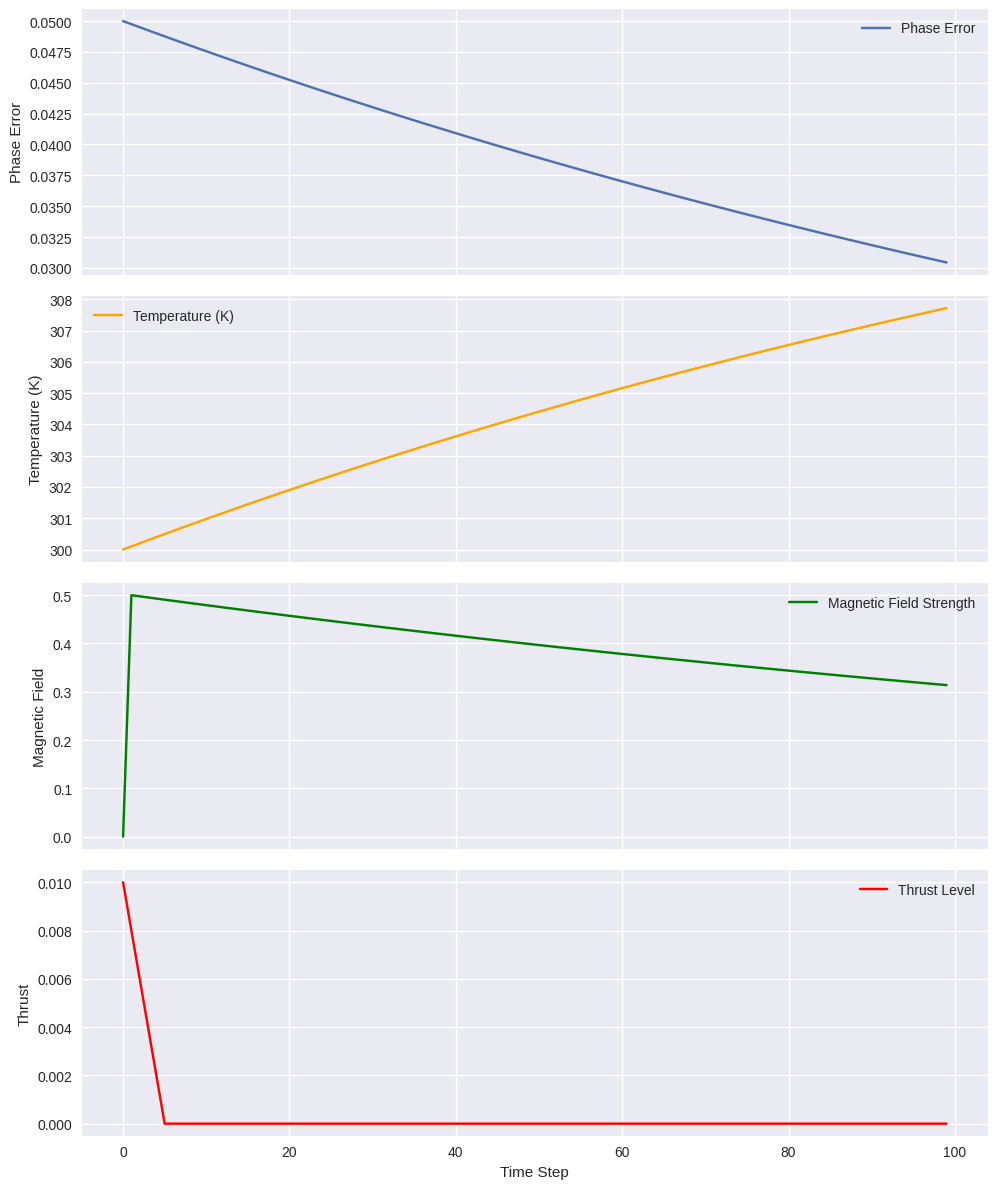

This figure's Python source:
# Simulating Firestorm Matrix stabilization system with control loops and Euler integration






# Import numpy at the top to ensure availability
try:
    import numpy as np
except ImportError as e:
    raise ImportError("Required packages are missing. Please install them using 'pip install numpy'.") from e

# Defer matplotlib import to runtime to avoid IDE import errors
plt = None
def import_matplotlib():
    global plt
    try:
        import matplotlib.pyplot as _plt
        plt = _plt
    except ImportError as e:
        raise ImportError("matplotlib is required for plotting. Please install it using 'pip install matplotlib'.") from e

# Simulation parameters
time_steps = 100
dt = 0.1  # time step size

# System thresholds and constants
phase_error_threshold = 0.01
max_temperature = 350  # Kelvin
initial_phase_error = 0.05
initial_temperature = 300  # Kelvin
initial_thrust = 0.01  # 1%

# Constants for system dynamics
k_phase_correction = 0.05       # PLL pull strength
k_temp_increase = 2.0           # heating effect from core/magnetic activity
k_water_cooling = 0.1           # cooling efficiency per unit flow
k_magnetic_gain = 10.0          # magnetic field response to phase/temperature
k_water_gain = 0.05             # water flow response to temperature rise
k_thrust_gain = 0.02            # thrust ramp rate (gated on stability)



# Import numpy at runtime with error handling
try:
    import numpy as np
except ImportError as e:
    raise ImportError("Required packages are missing. Please install them using 'pip install numpy'.") from e


# Use numpy.typing for better type annotation
from numpy.typing import NDArray
phase_error: NDArray[np.float64] = np.zeros(time_steps)
temperature: NDArray[np.float64] = np.zeros(time_steps)
thrust: NDArray[np.float64] = np.zeros(time_steps)
magnetic_field: NDArray[np.float64] = np.zeros(time_steps)
water_flow: NDArray[np.float64] = np.zeros(time_steps)

# Set initial conditions
phase_error[0] = initial_phase_error
temperature[0] = initial_temperature
thrust[0] = initial_thrust

# Simulation loop
for t in range(1, time_steps):
    # Update magnetic field strength (circulatory dampers)
    magnetic_field[t] = k_magnetic_gain * phase_error[t-1] * (temperature[t-1] / 300)

    # Update water flow rate (moderation jacket)
    water_flow[t] = k_water_gain * (temperature[t-1] - 300)

    # Update temperature (heat from core minus water cooling)
    temp_change = k_temp_increase * magnetic_field[t] - k_water_cooling * water_flow[t]
    temperature[t] = temperature[t-1] + dt * temp_change

    # Update phase error via PLL (exponential pull to zero)
    phase_correction: float = -k_phase_correction * phase_error[t-1]
    phase_error[t] = phase_error[t-1] + dt * phase_correction

    # Gate thrust on stability thresholds
    if abs(float(phase_error[t])) < phase_error_threshold and float(temperature[t]) < max_temperature:
        thrust[t] = thrust[t-1] + k_thrust_gain * dt
    else:
        thrust[t] = thrust[t-1] - k_thrust_gain * dt

    # Clamp thrust between 0 and 1
    thrust_val = float(thrust[t])
    thrust[t] = max(0.0, min(1.0, thrust_val))


if __name__ == "__main__":
    import_matplotlib()
    plt.style.use('seaborn-v0_8')

    from typing import Any
    import numpy as np
    fig: Any
    axs: np.ndarray[Any, Any]
    fig, axs = plt.subplots(4, 1, figsize=(10, 12), sharex=True)

    axs[0].plot(phase_error, label='Phase Error')
    axs[0].set_ylabel('Phase Error')
    axs[0].legend()

    axs[1].plot(temperature, label='Temperature (K)', color='orange')
    axs[1].set_ylabel('Temperature (K)')
    axs[1].legend()

    axs[2].plot(magnetic_field, label='Magnetic Field Strength', color='green')
    axs[2].set_ylabel('Magnetic Field')
    axs[2].legend()

    axs[3].plot(thrust, label='Thrust Level', color='red')
    axs[3].set_ylabel('Thrust')
    axs[3].set_xlabel('Time Step')
    axs[3].legend()

    plt.tight_layout()
    plt.show()
